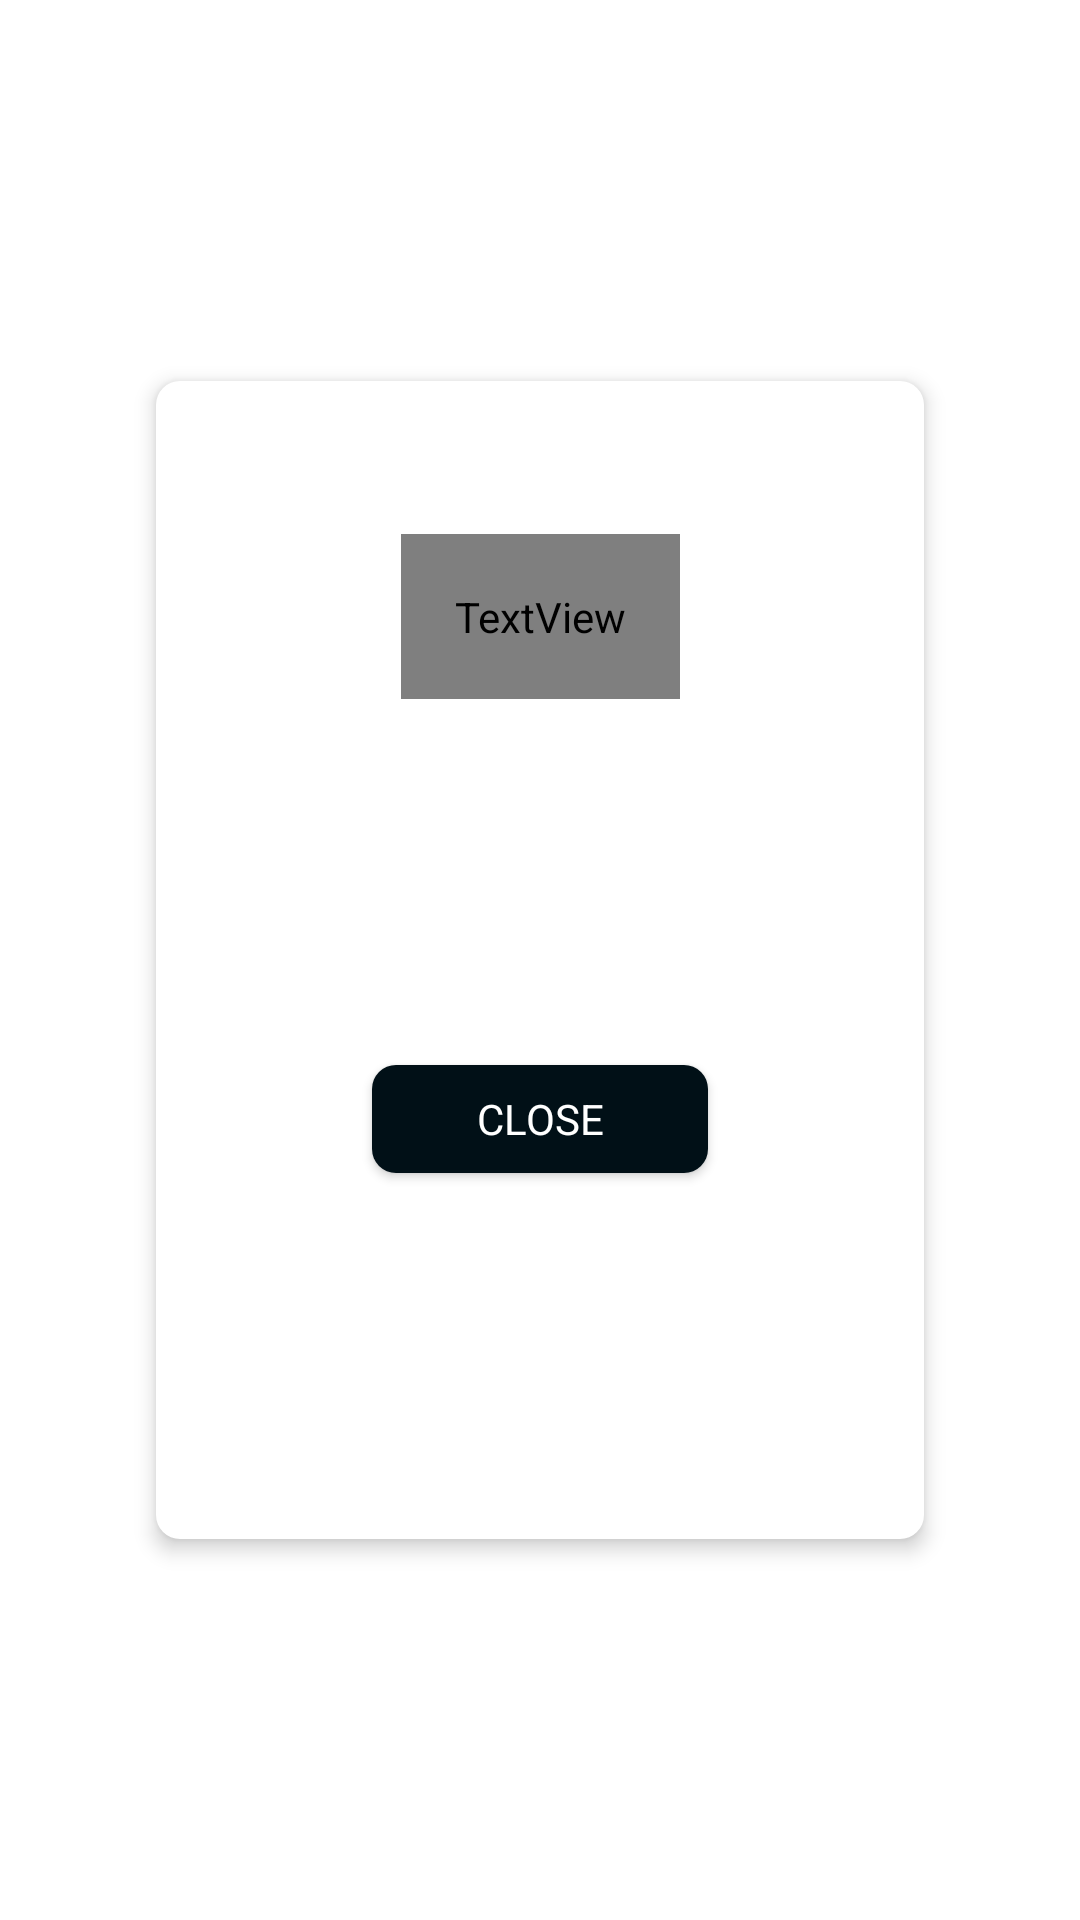

Reconstruct the res/layout file that produces this screen, plus the resources it refers to.
<!-- AndroidManifest.xml: application theme Theme.B52048 -->
<!-- res/layout/dialog_info.xml -->
<?xml version="1.0" encoding="utf-8"?>
<androidx.constraintlayout.widget.ConstraintLayout xmlns:android="http://schemas.android.com/apk/res/android"
    android:layout_width="match_parent"
    android:layout_height="match_parent"
    xmlns:app="http://schemas.android.com/apk/res-auto">
    <androidx.constraintlayout.widget.ConstraintLayout
        android:layout_width="256dp"
        android:layout_height="386dp"
        android:background="@drawable/bg_restart"
        android:elevation="4dp"
        app:layout_constraintBottom_toBottomOf="parent"
        app:layout_constraintEnd_toEndOf="parent"
        app:layout_constraintStart_toStartOf="parent"
        app:layout_constraintTop_toTopOf="parent">

        <androidx.appcompat.widget.AppCompatButton
            android:id="@+id/button_back"
            style="@style/lilit"
            android:layout_width="112dp"
            android:layout_height="36dp"
            android:layout_margin="10dp"
            android:background="@drawable/bg_ok"
            android:text="close"
            android:textColor="@color/white"
            app:layout_constraintBottom_toBottomOf="parent"
            app:layout_constraintEnd_toEndOf="parent"
            app:layout_constraintStart_toStartOf="parent"
            app:layout_constraintTop_toBottomOf="@id/text_about" />

        <TextView
            android:id="@+id/text_about"
            android:layout_width="wrap_content"
            android:layout_height="wrap_content"
            android:layout_marginTop="20dp"
            android:fontFamily="@raw/nunito"
            android:gravity="center"
            android:justificationMode="inter_word"
            android:lineSpacingExtra="4dp"
            android:padding="18dp"
            android:text="@string/info"
            android:textColor="@color/black"
            android:textSize="18sp"
            app:layout_constraintBottom_toBottomOf="parent"
            app:layout_constraintEnd_toEndOf="parent"
            app:layout_constraintStart_toStartOf="parent"
            app:layout_constraintTop_toTopOf="parent"
            app:layout_constraintVertical_bias="0.1" />
    </androidx.constraintlayout.widget.ConstraintLayout>
</androidx.constraintlayout.widget.ConstraintLayout>
<!-- resources referenced by this layout -->
<resources>
  <color name="black">#FF000000</color>
  <color name="white">#FFFFFFFF</color>
  <!-- drawable bg_ok (drawable) -->
  <?xml version="1.0" encoding="utf-8"?>
  <selector xmlns:android="http://schemas.android.com/apk/res/android">
      <item android:state_pressed="true">
          <shape>
              <corners android:radius="8dp"/>
              <solid android:color="#A4021321"/>
          </shape>
      </item>
  
      <item android:state_pressed="false">
          <shape>
              <corners android:radius="8dp"/>
              <solid android:color="#011017"/>
          </shape>
      </item>
  </selector>
  <!-- drawable bg_restart (drawable) -->
  <?xml version="1.0" encoding="utf-8"?>
  <selector xmlns:android="http://schemas.android.com/apk/res/android">
  
      <item android:state_pressed="true">
          <shape>
              <solid android:color="#9FFFFFFF"/>
              <corners android:radius="8dp"/>
          </shape>
      </item>
  
      <item>
          <shape>
              <solid android:color="@color/white"/>
              <corners android:radius="8dp"/>
          </shape>
      </item>
  </selector>
  <string name="info">Bu dastur GITA da tahsil olayotgan Rustamov Zulfiqor tomonidan kursning 5 - haftasida uyga vazifa sifatida ishlab chiqarilgan. Xato va kamchiliklar bo\'lsa izohlarda o\'z fikringizni qoldiring</string>
  <style name="lilit">
          <item name="fontFamily">@raw/lilit</item>
      </style>
  <style name="Theme.B52048" parent="Theme.MaterialComponents.DayNight.NoActionBar">
          
          <item name="colorPrimary">@color/purple_500</item>
          <item name="colorPrimaryVariant">@color/purple_700</item>
          <item name="colorOnPrimary">@color/white</item>
          
          <item name="colorSecondary">@color/teal_200</item>
          <item name="colorSecondaryVariant">@color/teal_700</item>
          <item name="colorOnSecondary">@color/black</item>
          
          <item name="android:statusBarColor">?attr/colorPrimaryVariant</item>
          
  
          <item name="android:splitMotionEvents">false</item>
          <item name="android:windowEnableSplitTouch">false</item>
      </style>
  <color name="purple_500">#FF6200EE</color>
  <color name="purple_700">#011017</color>
  <color name="teal_200">#FF03DAC5</color>
  <color name="teal_700">#FF018786</color>
</resources>
